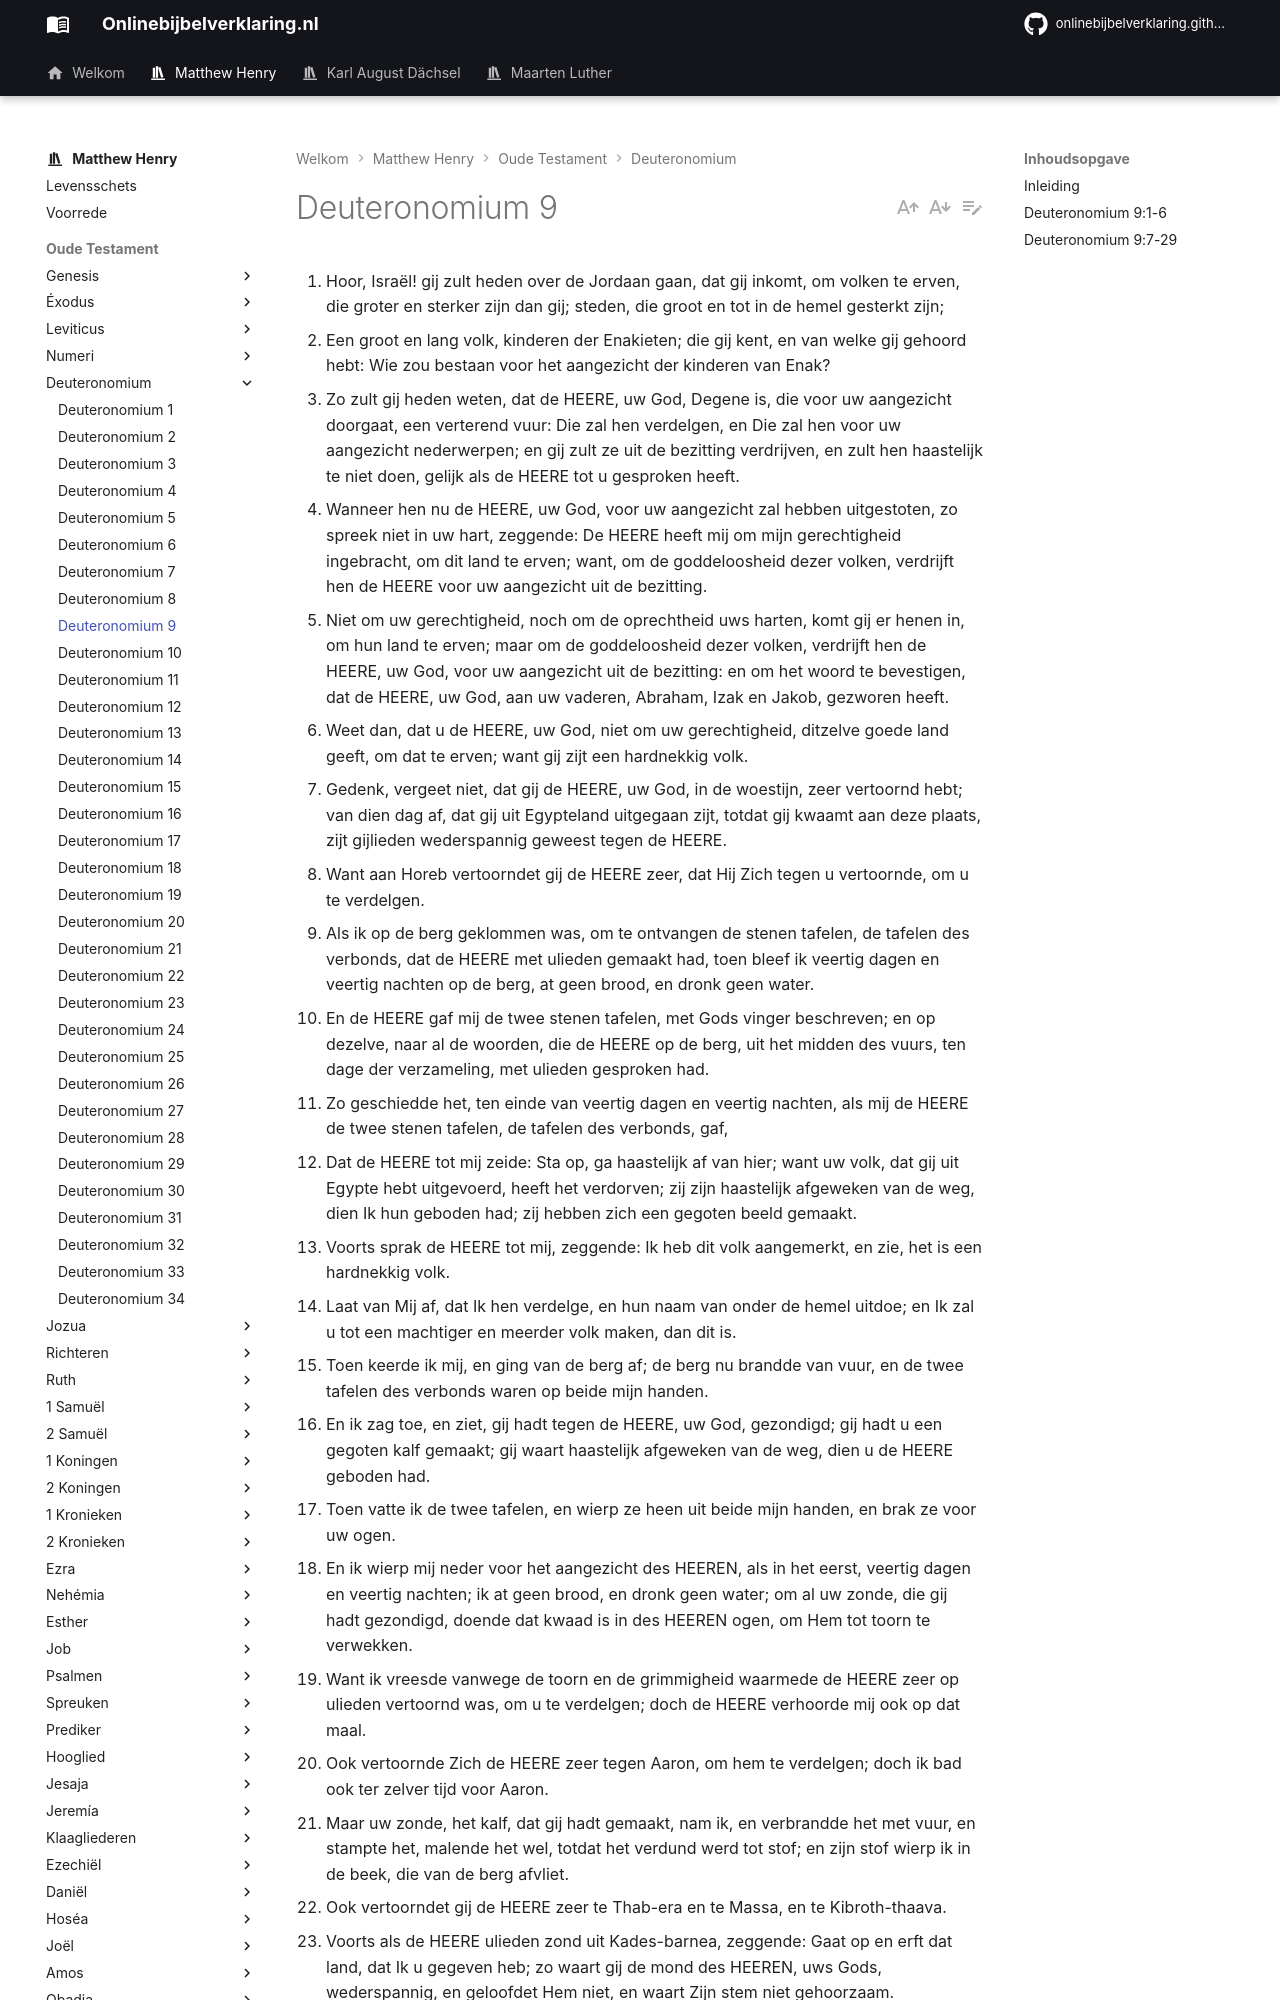

repository: onlinebijbelverklaring/dev-preview · page: matthewhenry/Deuteronomium/Deuteronomium9/index.html · generator: mkdocs

1. Hoor, Israël! gij zult heden over de Jordaan gaan, dat gij inkomt, om volken te erven, die groter en sterker zijn dan gij; steden, die groot en tot in de hemel gesterkt zijn; 
2. Een groot en lang volk, kinderen der Enakieten; die gij kent, en van welke gij gehoord hebt: Wie zou bestaan voor het aangezicht der kinderen van Enak? 
3. Zo zult gij heden weten, dat de HEERE, uw God, Degene is, die voor uw aangezicht doorgaat, een verterend vuur: Die zal hen verdelgen, en Die zal hen voor uw aangezicht nederwerpen; en gij zult ze uit de bezitting verdrijven, en zult hen haastelijk te niet doen, gelijk als de HEERE tot u gesproken heeft. 
4. Wanneer hen nu de HEERE, uw God, voor uw aangezicht zal hebben uitgestoten, zo spreek niet in uw hart, zeggende: De HEERE heeft mij om mijn gerechtigheid ingebracht, om dit land te erven; want, om de goddeloosheid dezer volken, verdrijft hen de HEERE voor uw aangezicht uit de bezitting. 
5. Niet om uw gerechtigheid, noch om de oprechtheid uws harten, komt gij er henen in, om hun land te erven; maar om de goddeloosheid dezer volken, verdrijft hen de HEERE, uw God, voor uw aangezicht uit de bezitting: en om het woord te bevestigen, dat de HEERE, uw God, aan uw vaderen, Abraham, Izak en Jakob, gezworen heeft. 
6. Weet dan, dat u de HEERE, uw God, niet om uw gerechtigheid, ditzelve goede land geeft, om dat te erven; want gij zijt een hardnekkig volk. 
7. Gedenk, vergeet niet, dat gij de HEERE, uw God, in de woestijn, zeer vertoornd hebt; van dien dag af, dat gij uit Egypteland uitgegaan zijt, totdat gij kwaamt aan deze plaats, zijt gijlieden wederspannig geweest tegen de HEERE. 
8. Want aan Horeb vertoorndet gij de HEERE zeer, dat Hij Zich tegen u vertoornde, om u te verdelgen. 
9. Als ik op de berg geklommen was, om te ontvangen de stenen tafelen, de tafelen des verbonds, dat de HEERE met ulieden gemaakt had, toen bleef ik veertig dagen en veertig nachten op de berg, at geen brood, en dronk geen water. 
10. En de HEERE gaf mij de twee stenen tafelen, met Gods vinger beschreven; en op dezelve, naar al de woorden, die de HEERE op de berg, uit het midden des vuurs, ten dage der verzameling, met ulieden gesproken had. 
11. Zo geschiedde het, ten einde van veertig dagen en veertig nachten, als mij de HEERE de twee stenen tafelen, de tafelen des verbonds, gaf, 
12. Dat de HEERE tot mij zeide: Sta op, ga haastelijk af van hier; want uw volk, dat gij uit Egypte hebt uitgevoerd, heeft het verdorven; zij zijn haastelijk afgeweken van de weg, dien Ik hun geboden had; zij hebben zich een gegoten beeld gemaakt. 
13. Voorts sprak de HEERE tot mij, zeggende: Ik heb dit volk aangemerkt, en zie, het is een hardnekkig volk. 
14. Laat van Mij af, dat Ik hen verdelge, en hun naam van onder de hemel uitdoe; en Ik zal u tot een machtiger en meerder volk maken, dan dit is. 
15. Toen keerde ik mij, en ging van de berg af; de berg nu brandde van vuur, en de twee tafelen des verbonds waren op beide mijn handen. 
16. En ik zag toe, en ziet, gij hadt tegen de HEERE, uw God, gezondigd; gij hadt u een gegoten kalf gemaakt; gij waart haastelijk afgeweken van de weg, dien u de HEERE geboden had. 
17. Toen vatte ik de twee tafelen, en wierp ze heen uit beide mijn handen, en brak ze voor uw ogen. 
18. En ik wierp mij neder voor het aangezicht des HEEREN, als in het eerst, veertig dagen en veertig nachten; ik at geen brood, en dronk geen water; om al uw zonde, die gij hadt gezondigd, doende dat kwaad is in des HEEREN ogen, om Hem tot toorn te verwekken. 
19. Want ik vreesde vanwege de toorn en de grimmigheid waarmede de HEERE zeer op ulieden vertoornd was, om u te verdelgen; doch de HEERE verhoorde mij ook op dat maal. 
20. Ook vertoornde Zich de HEERE zeer tegen Aaron, om hem te verdelgen; doch ik bad ook ter zelver tijd voor Aaron. 
21. Maar uw zonde, het kalf, dat gij hadt gemaakt, nam ik, en verbrandde het met vuur, en stampte het, malende het wel, totdat het verdund werd tot stof; en zijn stof wierp ik in de beek, die van de berg afvliet. 
22. Ook vertoorndet gij de HEERE zeer te Thab-era en te Massa, en te Kibroth-thaava. 
23. Voorts als de HEERE ulieden zond uit Kades-barnea, zeggende: Gaat op en erft dat land, dat Ik u gegeven heb; zo waart gij de mond des HEEREN, uws Gods, wederspannig, en geloofdet Hem niet, en waart Zijn stem niet gehoorzaam. 
24. Wederspannig zijt gij geweest tegen de HEERE, van de dag af, dat ik u gekend heb. 
25. En ik wierp mij neder voor des HEEREN aangezicht, die veertig dagen en veertig nachten, in welke ik mij nederwierp, dewijl de HEERE gezegd had, dat Hij u verdelgen zou. 
26. En ik bad tot de HEERE, en zeide: Heere, HEERE, verderf Uw volk en Uw erfdeel niet, dat Gij door Uw grootheid verlost hebt; dat Gij uit Egypte door een sterke hand hebt uitgevoerd. 
27. Gedenk aan Uw knechten, Abraham, Izak en Jakob; zie niet op de hardigheid dezes volks, noch op zijn goddeloosheid, noch op zijn zonde; 
28. Opdat het land, van waar Gij ons hebt uitgevoerd, niet zegge: Omdat ze de HEERE niet kon brengen in het land, waarvan Hij hun gesproken had, en omdat Hij hen haatte, heeft Hij ze uitgevoerd, om hen te doden in de woestijn.
